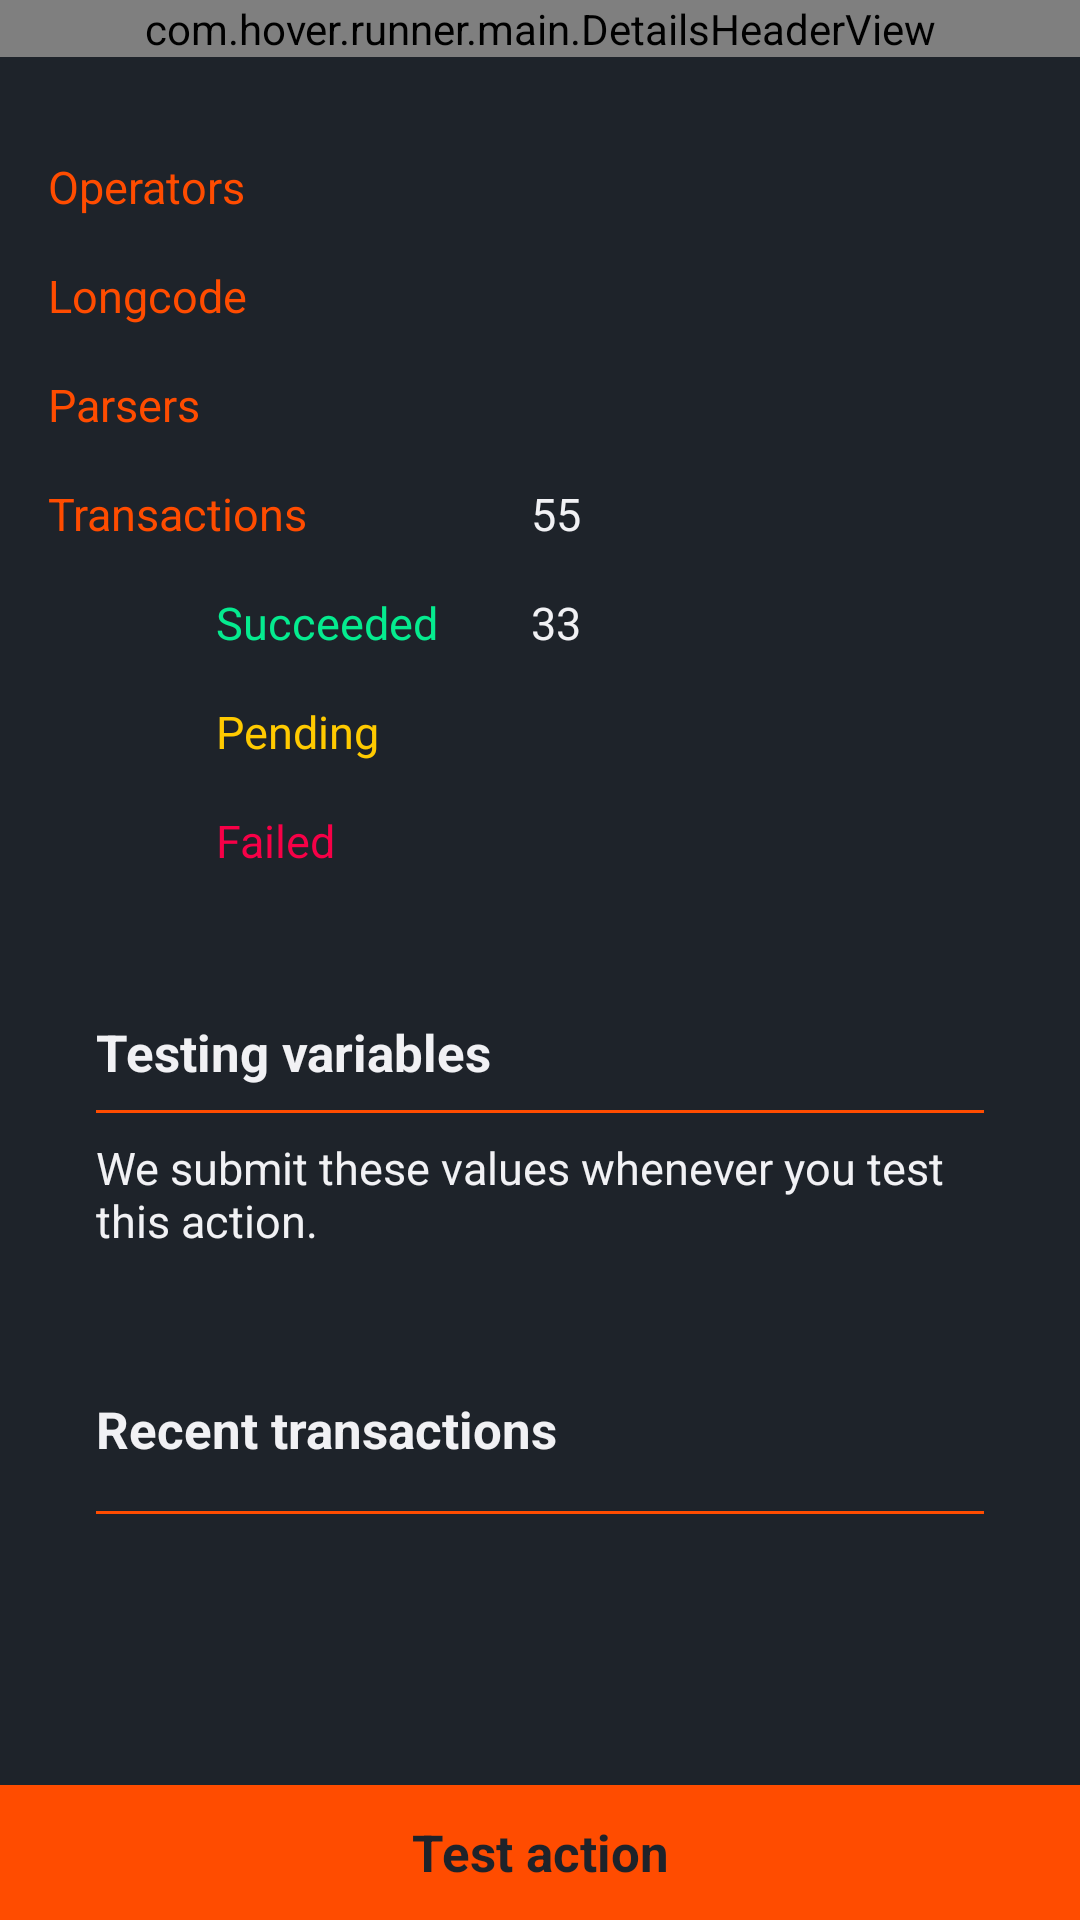

Android layout source for this screen:
<!-- AndroidManifest.xml: application theme Theme.RunnerV2 -->
<!-- res/layout/fragment_action_details.xml -->
<?xml version="1.0" encoding="utf-8"?>
<LinearLayout xmlns:android="http://schemas.android.com/apk/res/android"
    xmlns:tools="http://schemas.android.com/tools"
    xmlns:app="http://schemas.android.com/apk/res-auto"
    android:layout_width="match_parent"
    android:layout_height="match_parent"
    android:orientation="vertical" >

    <com.hover.runner.main.DetailsHeaderView
        android:layout_width="match_parent"
        android:layout_height="wrap_content"
        android:id="@+id/header"/>

    <androidx.core.widget.NestedScrollView
        android:layout_width="match_parent"
        android:layout_height="0dp"
        android:layout_weight="1">

        <LinearLayout
            android:layout_width="match_parent"
            android:layout_height="match_parent"
            android:orientation="vertical"
            android:layout_marginHorizontal="16dp">

            <TableLayout
                android:layout_width="match_parent"
                android:layout_height="wrap_content"
                android:layout_marginTop="@dimen/margin33">

                <TableRow android:layout_marginBottom="@dimen/margin16">
                    <TextView
                        android:layout_width="105dp"
                        android:layout_height="wrap_content"
                        android:textColor="@color/runnerPrimary"
                        android:textSize="@dimen/text_15"
                        android:text="@string/operators"/>

                    <TextView
                        android:layout_width="match_parent"
                        android:layout_height="wrap_content"
                        android:textColor="@color/secondaryGrey"
                        android:textSize="@dimen/text_15"
                        android:id="@+id/operators" />

                </TableRow>

                <TableRow android:layout_marginBottom="@dimen/margin16">

                    <TextView
                        android:layout_width="105dp"
                        android:layout_height="wrap_content"
                        android:textColor="@color/runnerPrimary"
                        android:textSize="@dimen/text_15"
                        android:text="@string/longcode"/>

                    <TextView
                        android:layout_width="match_parent"
                        android:layout_height="wrap_content"
                        android:textColor="@color/secondaryGrey"
                        android:textSize="@dimen/text_15"
                        android:id="@+id/longcode" />

                </TableRow>

                <TableRow android:layout_marginBottom="@dimen/margin16">

                    <TextView
                        android:layout_width="105dp"
                        android:layout_height="wrap_content"
                        android:textColor="@color/runnerPrimary"
                        android:text="@string/parsers"
                        android:textSize="@dimen/text_15"/>

                    <TextView
                        android:layout_width="match_parent"
                        android:layout_height="wrap_content"
                        android:textColor="@color/secondaryGrey"
                        android:textSize="@dimen/text_15"
                        android:lineSpacingExtra="10dp"
                        android:textStyle="bold"
                        android:clickable="true"
                        android:focusable="true"
                        android:id="@+id/parsers" />
                </TableRow>
            </TableLayout>

            <include android:id="@+id/transaction_summary"
                layout="@layout/transactions_status_summary" />

            <LinearLayout
                android:id="@+id/variable_section"
                android:layout_width="match_parent"
                android:layout_height="wrap_content"
                android:layout_marginTop="@dimen/margin33"
                android:orientation="vertical">

                <TextView
                        android:layout_width="wrap_content"
                        android:layout_height="wrap_content"
                        android:layout_marginHorizontal="@dimen/margin16"
                        android:textColor="@color/runnerWhite"
                        android:textStyle="bold"
                        android:textSize="@dimen/text_17"
                        android:text="@string/testing_variables"/>

                <View
                        android:layout_width="match_parent"
                        android:layout_height="1dp"
                        android:background="@color/runnerPrimary"
                        android:layout_marginVertical="8dp"
                        android:layout_marginHorizontal="@dimen/margin16"
                        />
                <TextView
                        android:layout_width="match_parent"
                        android:layout_height="wrap_content"
                        android:text="@string/testing_variables_desc"
                        android:textColor="@color/runnerWhite"
                        android:textSize="@dimen/text_15"
                        android:layout_marginHorizontal="@dimen/margin16"
                        />

                <androidx.recyclerview.widget.RecyclerView
                        android:layout_width="match_parent"
                        android:layout_height="wrap_content"
                        android:layout_marginHorizontal="@dimen/margin16"
                        app:layout_behavior="@string/appbar_scrolling_view_behavior"
                        android:id="@+id/action_variables"/>
            </LinearLayout>

            <LinearLayout
                    android:layout_width="match_parent"
                    android:layout_height="wrap_content"
                    android:layout_marginTop="48dp"
                    android:layout_marginBottom="8dp"
                    android:layout_marginHorizontal="@dimen/margin16">
                <TextView
                        android:layout_width="0dp"
                        android:layout_height="wrap_content"
                        android:text="@string/recent_transactions"
                        android:id="@+id/recentHeader"
                        android:textColor="@color/runnerWhite"
                        android:textSize="@dimen/text_17"
                        android:textStyle="bold"
                        android:layout_gravity="center_vertical"
                        android:gravity="center_vertical"
                        android:layout_weight="1"
                        />

                <TextView android:id="@+id/viewAll"
                        android:layout_width="wrap_content"
                        android:layout_height="wrap_content"
                        android:text="@string/view_all"
                        android:visibility="gone"
                        android:layout_gravity="center_vertical"
                        android:gravity="center_vertical"
                        android:textColor="@color/runnerWhite"
                        android:textSize="@dimen/text_15"
                        />
            </LinearLayout>

            <View
                    android:layout_width="match_parent"
                    android:layout_height="1dp"
                    android:background="@color/runnerPrimary"
                    android:layout_marginVertical="8dp"
                    android:layout_marginHorizontal="@dimen/margin16" />

            <androidx.recyclerview.widget.RecyclerView
                    android:layout_marginTop="@dimen/margin16"
                    android:layout_width="match_parent"
                    android:layout_height="wrap_content"
                    app:layout_behavior="@string/appbar_scrolling_view_behavior"
                    android:id="@+id/transaction_recycler"/>

        </LinearLayout>

    </androidx.core.widget.NestedScrollView>

    <FrameLayout
        android:layout_width="match_parent"
        android:layout_height="45dp"
        android:background="@color/runnerPrimary">

        <TextView android:id="@+id/start_test"
            android:layout_width="match_parent"
            android:layout_height="match_parent"
            android:background="?selectableItemBackground"
            android:gravity="center"
            android:textAlignment="center"
            android:textStyle="bold"
            android:textSize="@dimen/text_17"
            android:textColor="?attr/colorOnPrimary"
            android:text="@string/test_single"/>
    </FrameLayout>

</LinearLayout>
<!-- res/layout/transactions_status_summary.xml (included above) -->
<?xml version="1.0" encoding="utf-8"?>
<TableLayout xmlns:android="http://schemas.android.com/apk/res/android"
	android:layout_width="match_parent"
	android:layout_height="match_parent"
	xmlns:tools="http://schemas.android.com/tools">

	<TableRow android:layout_marginBottom="@dimen/margin16">
		<TextView
			android:layout_width="105dp"
			android:layout_height="wrap_content"
			android:textColor="@color/runnerPrimary"
			android:textSize="@dimen/text_15"
			android:text="@string/title_transactions"/>

		<TextView
			android:layout_width="match_parent"
			android:layout_height="wrap_content"
			android:layout_marginStart="56dp"
			android:textColor="@color/secondaryGrey"
			android:textSize="@dimen/text_15"
			android:id="@+id/transactionCount"
			tools:text="55"/>

	</TableRow>

	<TableRow android:layout_marginBottom="@dimen/margin16"
		android:layout_marginEnd="25dp"
		android:layout_marginStart="56dp">

		<TextView
			android:layout_width="105dp"
			android:layout_height="wrap_content"
			android:textColor="@color/runnerGreen"
			android:textSize="@dimen/text_15"
			android:text="@string/success_label"/>

		<TextView
			android:layout_width="match_parent"
			android:layout_height="wrap_content"
			android:textColor="@color/secondaryGrey"
			android:textSize="@dimen/text_15"
			android:id="@+id/successCount"
			tools:text="33"/>

	</TableRow>

	<TableRow android:layout_marginBottom="@dimen/margin16"
		android:layout_marginEnd="25dp"
		android:layout_marginStart="56dp">

		<TextView
			android:layout_width="105dp"
			android:layout_height="wrap_content"
			android:textColor="@color/runnerYellow"
			android:textSize="@dimen/text_15"
			android:text="@string/pending_label"/>

		<TextView
			android:layout_width="match_parent"
			android:layout_height="wrap_content"
			android:textColor="@color/secondaryGrey"
			android:textSize="@dimen/text_15"
			android:id="@+id/pendingCount" />

	</TableRow>

	<TableRow android:layout_marginBottom="@dimen/margin16"
		android:layout_marginEnd="25dp"
		android:layout_marginStart="56dp">

		<TextView
			android:layout_width="105dp"
			android:layout_height="wrap_content"
			android:textColor="@color/runnerRed"
			android:textSize="@dimen/text_15"
			android:text="@string/failed_label"/>

		<TextView
			android:layout_width="match_parent"
			android:layout_height="wrap_content"
			android:textColor="@color/secondaryGrey"
			android:textSize="@dimen/text_15"
			android:id="@+id/failedCount" />

	</TableRow>
</TableLayout>
<!-- resources referenced by this layout -->
<resources>
  <color name="runnerGreen">#05EB8F</color>
  <color name="runnerPrimary">#FF4C00</color>
  <color name="runnerRed">#F70047</color>
  <color name="runnerWhite">#F1F1F4</color>
  <color name="runnerYellow">#FFCA00</color>
  <color name="secondaryGrey">#F1F1F4</color>
  <dimen name="margin16">16dp</dimen>
  <dimen name="margin33">33dp</dimen>
  <dimen name="text_15">15sp</dimen>
  <dimen name="text_17">17sp</dimen>
  <string name="failed_label">Failed</string>
  <string name="longcode">Longcode</string>
  <string name="operators">Operators</string>
  <string name="parsers">Parsers</string>
  <string name="pending_label">Pending</string>
  <string name="recent_transactions">Recent transactions</string>
  <string name="success_label">Succeeded</string>
  <string name="test_single">Test action</string>
  <string name="testing_variables">Testing variables</string>
  <string name="testing_variables_desc">We submit these values whenever you test this action.</string>
  <string name="title_transactions">Transactions</string>
  <string name="view_all">View all</string>
  <style name="Theme.RunnerV2" parent="Theme.MaterialComponents.DayNight.NoActionBar">
  		<item name="colorPrimary">@color/runnerPrimary</item>
  		<item name="colorPrimaryDark">@color/runnerDark</item>
  		<item name="colorPrimaryVariant">@color/runnerDark</item>
  		<item name="colorOnPrimary">@color/runnerDark</item>
  
  		<item name="colorSecondary">@color/runnerAccent</item>
  		<item name="colorSecondaryVariant">@color/runnerPrimaryForPin</item>
  		<item name="colorOnSecondary">@color/runnerDark</item>
  
  		<item name="colorSurface">@color/runnerDark</item>
  		<item name="colorOnSurface">@color/runnerWhite</item>
  		<item name="android:colorBackground">@color/runnerDark</item>
  		<item name="colorOnBackground">@color/runnerWhite</item>
  
  		<item name="android:windowBackground">?attr/colorSurface</item>
  
  		<item name="android:statusBarColor" tools:targetApi="l">?attr/colorPrimary</item>
  		<item name="android:navigationBarColor" tools:targetApi="l">?attr/colorPrimaryDark</item>
  	</style>
  <color name="runnerDark">#1E232A</color>
  <color name="runnerAccent">#FF4C00</color>
  <color name="runnerPrimaryForPin">#CC3E02</color>
</resources>
